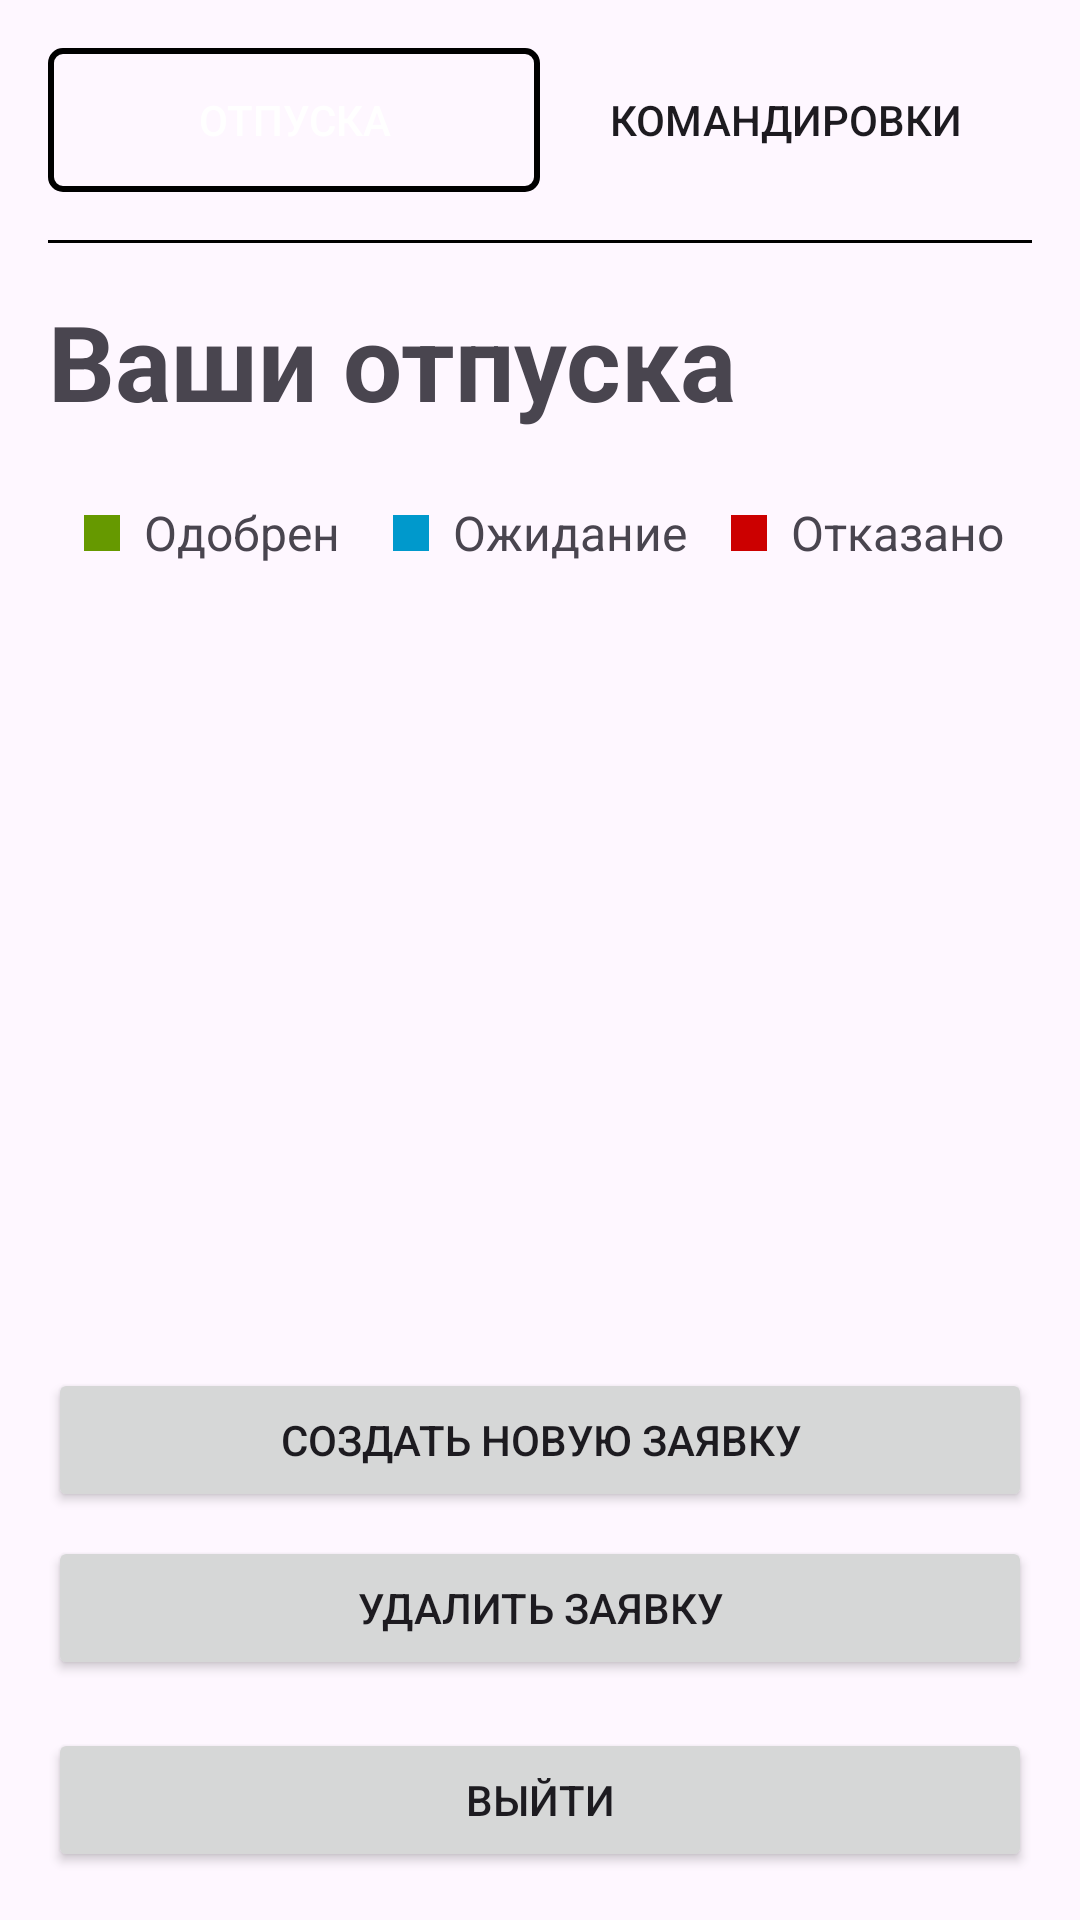

Here is an Android app screen rendered from its layout file. Give the layout XML and the strings, colors and styles it references.
<!-- AndroidManifest.xml: application theme Theme.Vacban -->
<!-- res/layout/activity_user.xml -->
<?xml version="1.0" encoding="utf-8"?>
<LinearLayout xmlns:android="http://schemas.android.com/apk/res/android"
    xmlns:tools="http://schemas.android.com/tools"
    android:layout_width="match_parent"
    android:layout_height="match_parent"
    android:orientation="vertical"
    android:padding="16dp"
    tools:context=".UserActivity">

    
    <LinearLayout
        android:layout_width="match_parent"
        android:layout_height="wrap_content"
        android:orientation="horizontal"
        android:gravity="center">

        <Button
            android:id="@+id/btn_vacations"
            android:layout_width="0dp"
            android:layout_weight="1"
            android:layout_height="wrap_content"
            android:text="Отпуска"
            android:background="@drawable/button_selector_left"
            android:onClick="onVacationsClicked"
            android:textColor="@color/white" />

        <Button
            android:id="@+id/btn_business_trips"
            android:layout_width="0dp"
            android:layout_weight="1"
            android:layout_height="wrap_content"
            android:text="Командировки"
            android:background="@drawable/button_selector_right"
            android:onClick="onBusinessTripsClicked"
            android:textColor="@color/purple" />
    </LinearLayout>

    
    <View
        android:layout_width="match_parent"
        android:layout_height="1dp"
        android:background="#000"
        android:layout_marginTop="16dp"
        android:layout_marginBottom="16dp"/>

    
    <TextView
        android:id="@+id/tv_title"
        android:layout_width="wrap_content"
        android:layout_height="wrap_content"
        android:textStyle="bold"
        android:text="Ваши отпуска"
        android:textSize="35sp" />

    
    <LinearLayout
        android:layout_width="match_parent"
        android:layout_height="52dp"
        android:layout_marginTop="16dp"
        android:gravity="center"
        android:orientation="horizontal">

        <LinearLayout
            android:layout_width="0dp"
            android:layout_height="22dp"
            android:layout_marginBottom="8dp"
            android:layout_weight="1"
            android:gravity="center"
            android:orientation="horizontal">

            <View
                android:layout_width="12dp"
                android:layout_height="12dp"
                android:layout_marginEnd="8dp"
                android:background="@android:color/holo_green_dark" />

            <TextView
                android:layout_width="wrap_content"
                android:layout_height="wrap_content"
                android:text="Одобрен"
                android:textSize="16sp" />
        </LinearLayout>

        <LinearLayout
            android:layout_width="0dp"
            android:layout_height="22dp"
            android:layout_marginBottom="8dp"
            android:layout_weight="1"
            android:gravity="center"
            android:orientation="horizontal">

            <View
                android:layout_width="12dp"
                android:layout_height="12dp"
                android:layout_marginEnd="8dp"
                android:background="@android:color/holo_blue_dark" />

            <TextView
                android:layout_width="wrap_content"
                android:layout_height="wrap_content"
                android:text="Ожидание"
                android:textSize="16sp" />
        </LinearLayout>

        <LinearLayout
            android:layout_width="0dp"
            android:layout_height="22dp"
            android:layout_marginBottom="8dp"
            android:layout_weight="1"
            android:gravity="center"
            android:orientation="horizontal">

            <View
                android:layout_width="12dp"
                android:layout_height="12dp"
                android:layout_marginEnd="8dp"
                android:background="@android:color/holo_red_dark" />

            <TextView
                android:layout_width="wrap_content"
                android:layout_height="wrap_content"
                android:text="Отказано"
                android:textSize="16sp" />
        </LinearLayout>

    </LinearLayout>

    <ScrollView
        android:layout_width="match_parent"
        android:layout_height="0dp"
        android:layout_weight="1"
        android:layout_marginTop="16dp">

        <LinearLayout
            android:id="@+id/layout_requests"
            android:layout_width="match_parent"
            android:layout_height="wrap_content"
            android:orientation="vertical" />

    </ScrollView>

    <Button
        android:id="@+id/button_newreq"
        android:layout_width="match_parent"
        android:layout_height="wrap_content"
        android:text="Создать новую заявку"
        android:layout_marginTop="16dp" />

    <Button
        android:id="@+id/btn_delete_request_user"
        android:layout_width="match_parent"
        android:layout_height="wrap_content"
        android:text="Удалить заявку"
        android:layout_marginTop="8dp" />

    <Button
        android:id="@+id/logoutButton"
        android:layout_width="match_parent"
        android:layout_height="wrap_content"
        android:text="Выйти"
        android:layout_marginTop="16dp" />

</LinearLayout>
<!-- resources referenced by this layout -->
<resources>
  <!-- drawable button_selector_left (drawable) -->
  <selector xmlns:android="http://schemas.android.com/apk/res/android">
      <item android:drawable="@drawable/button_left_active" android:state_selected="true"/>
      <item android:drawable="@drawable/button_left_inactive"/>
  </selector>
  <!-- drawable button_selector_right (drawable) -->
  <selector xmlns:android="http://schemas.android.com/apk/res/android">
      <item android:drawable="@drawable/button_right_active" android:state_selected="true"/>
      <item android:drawable="@drawable/button_right_inactive"/>
  </selector>
  <style name="Theme.Vacban" parent="Base.Theme.Vacban" />
  <!-- drawable button_left_active (drawable) -->
  <shape xmlns:android="http://schemas.android.com/apk/res/android">
      <solid android:color="@color/purple"/>
      <corners android:radius="4dp"/>
  </shape>
  <!-- drawable button_left_inactive (drawable) -->
  <shape xmlns:android="http://schemas.android.com/apk/res/android">
      <stroke android:width="2dp" android:color="@color/purple"/>
      <solid android:color="@android:color/transparent"/>
      <corners android:radius="4dp"/>
  </shape>
  <style name="Base.Theme.Vacban" parent="Theme.Material3.DayNight.NoActionBar">
          
          
      </style>
  <!-- not gathered from this repository: default colours our renderer supplied (Android Studio template values) -->
  <color name="white">#FFFFFFFF</color>
</resources>
